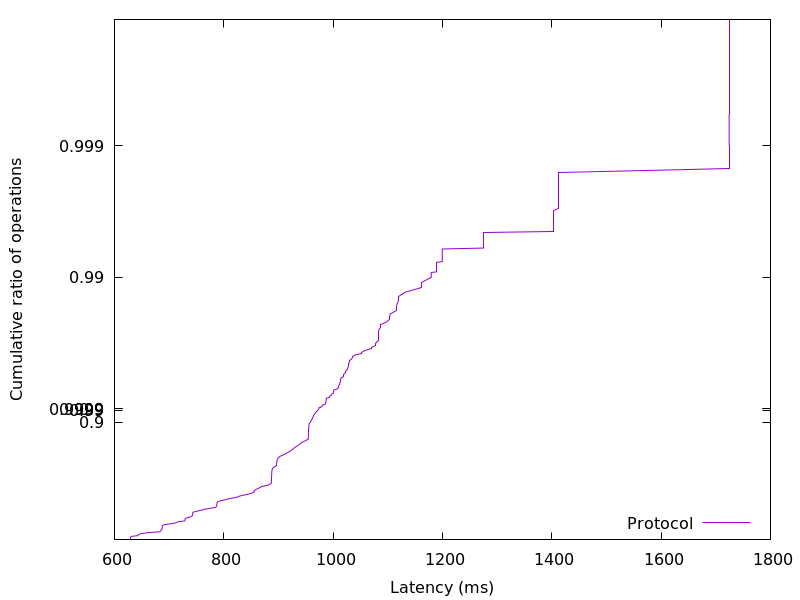

The file beside this chart, header and first rows:
628.72192, 0.01
629, 0.02
629.1, 0.03
629.2, 0.04
629.5, 0.05
629.8, 0.06
631, 0.07
642.5, 0.08
643.3, 0.09
643.9, 0.1
647.4, 0.11
655, 0.12
663.5, 0.13
681.8, 0.14
684.6, 0.15
685, 0.16
685.3, 0.17
687, 0.18
687.3, 0.19
687.4, 0.2
687.5, 0.21
687.8, 0.22
688, 0.23
690.4, 0.24
699.7, 0.25
709.4, 0.26
713.3, 0.27
717.3, 0.28
728.6, 0.29
728.8, 0.3
729.2, 0.31
729.7, 0.32
734.2, 0.33
739.5, 0.34
742.3, 0.35
742.7, 0.36
742.9, 0.37
743.2, 0.38
743.7, 0.39
750.1, 0.4
757.9, 0.41
764, 0.42
774.5, 0.43
785.1, 0.44
786.7, 0.45
787.2, 0.46
787.3, 0.47
787.6, 0.48
788.1, 0.49
793.5, 0.5
802.9, 0.51
811.3, 0.52
823.3, 0.53
828.6, 0.54
839.1, 0.55
849.1, 0.56
855.1, 0.57
855.7, 0.58
858.3, 0.59
864, 0.6
868.9, 0.61
... 298 more rows
